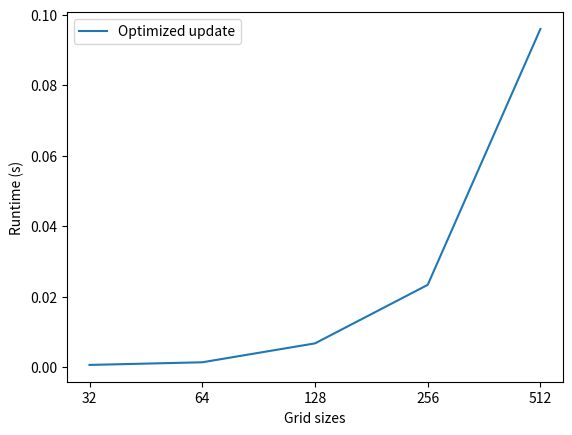

Reproduce this figure in Python.
#!/usr/bin/python3
# -*- coding: utf-8 -*-
"""
conway.py 

A simple Python/matplotlib implementation of Conway's Game of Life.

Author: Mahesh Venkitachalam
"""

import sys, argparse
import numpy as np
import matplotlib.pyplot as plt
import matplotlib.animation as animation
from timeit import default_timer as timer
from scipy import signal

ON = 255
OFF = 0
vals = [ON, OFF]


def randomGrid(N):
    """returns a grid of NxN random values"""
    return np.random.choice(vals, N * N, p=[0.2, 0.8]).reshape(N, N)


def addGlider(i, j, grid):
    """adds a glider with top left cell at (i, j)"""
    glider = np.array([[0, 0, 255], [255, 0, 255], [0, 255, 255]])
    grid[i : i + 3, j : j + 3] = glider


def addGosperGliderGun(i, j, grid):
    """adds a Gosper Glider Gun with top left cell at (i, j)"""
    gun = np.zeros(11 * 38).reshape(11, 38)

    gun[5][1] = gun[5][2] = 255
    gun[6][1] = gun[6][2] = 255

    gun[3][13] = gun[3][14] = 255
    gun[4][12] = gun[4][16] = 255
    gun[5][11] = gun[5][17] = 255
    gun[6][11] = gun[6][15] = gun[6][17] = gun[6][18] = 255
    gun[7][11] = gun[7][17] = 255
    gun[8][12] = gun[8][16] = 255
    gun[9][13] = gun[9][14] = 255

    gun[1][25] = 255
    gun[2][23] = gun[2][25] = 255
    gun[3][21] = gun[3][22] = 255
    gun[4][21] = gun[4][22] = 255
    gun[5][21] = gun[5][22] = 255
    gun[6][23] = gun[6][25] = 255
    gun[7][25] = 255

    gun[3][35] = gun[3][36] = 255
    gun[4][35] = gun[4][36] = 255

    grid[i : i + 11, j : j + 38] = gun


def update(frameNum, img, grid, N):
    # copy grid since we require 8 neighbors for calculation
    # and we go line by line
    newGrid = grid.copy()
    for i in range(N):
        for j in range(N):
            # compute 8-neighbor sum
            # using toroidal boundary conditions - x and y wrap around
            # so that the simulaton takes place on a toroidal surface.
            total = int(
                (
                    grid[i, (j - 1) % N]
                    + grid[i, (j + 1) % N]
                    + grid[(i - 1) % N, j]
                    + grid[(i + 1) % N, j]
                    + grid[(i - 1) % N, (j - 1) % N]
                    + grid[(i - 1) % N, (j + 1) % N]
                    + grid[(i + 1) % N, (j - 1) % N]
                    + grid[(i + 1) % N, (j + 1) % N]
                )
                / 255
            )
            # apply Conway's rules
            if grid[i, j] == ON:
                if (total < 2) or (total > 3):
                    newGrid[i, j] = OFF
            else:
                if total == 3:
                    newGrid[i, j] = ON
    # update data
    img.set_data(newGrid)
    grid[:] = newGrid[:]
    return (img,)


# @profile
def update_standard(grid, N):
    """update grid without visualizing it"""
    newGrid = grid.copy()
    for i in range(N):
        for j in range(N):
            # compute 8-neighbor sum
            total = int(
                (
                    grid[i, (j - 1) % N]
                    + grid[i, (j + 1) % N]
                    + grid[(i - 1) % N, j]
                    + grid[(i + 1) % N, j]
                    + grid[(i - 1) % N, (j - 1) % N]
                    + grid[(i - 1) % N, (j + 1) % N]
                    + grid[(i + 1) % N, (j - 1) % N]
                    + grid[(i + 1) % N, (j + 1) % N]
                )
                / 255
            )
            # apply Conway's rules
            if grid[i, j] == ON:
                if (total < 2) or (total > 3):
                    newGrid[i, j] = OFF
            else:
                if total == 3:
                    newGrid[i, j] = ON
    # update data
    grid[:] = newGrid[:]
    return newGrid


#@profile
def update_optimized(grid, N):
    """update grid in an optimized way"""

    newGrid = grid.copy()

    # calculate number of neighbors by 2d convolution
    neighbors = np.zeros_like(grid)

    filter = np.array([[1, 1, 1], [1, 0, 1], [1, 1, 1]])

    neighbors = (
        signal.convolve2d(grid, filter, mode="same", boundary="wrap") / 255
    ).astype(np.int32)

    # aplly conway's rules
    newGrid[
        np.logical_and(grid == 255, np.logical_or((neighbors < 2), (neighbors > 3)))
    ] = 0
    newGrid[neighbors == 3] = 255

    # update data
    grid[:] = newGrid
    return newGrid


def test_output():
    grid_size = 100
    grid1 = randomGrid(grid_size)
    grid2 = grid1.copy()
    grid_optimized = update_optimized(grid1, grid_size)
    grid_standard = update_standard(grid2, grid_size)

    assert(np.array_equal(grid_standard, grid_optimized))


def simulate():
    """simulate different grid sizes for profiling purposes"""

    grid_sizes = [32, 64, 128, 256, 512]
    iterations = 10
    standard_times = []
    optimized_times = []

    for grid_size in grid_sizes:
        grid = randomGrid(grid_size)

        # time standard update function
        # t = timer()
        # for i in range(iterations):
        #     grid = update_standard(grid, grid_size)
        # standard_times.append(timer() - t)

        # time optimized update function
        t = timer()
        for i in range(iterations):
            grid = update_optimized(grid, grid_size)
        optimized_times.append(timer() - t)

    # plt.plot(range(len(grid_sizes)), standard_times, label="Standard update")
    plt.plot(range(len(grid_sizes)), optimized_times, label="Optimized update")
    plt.legend()
    plt.xticks(range(len(grid_sizes)), labels=grid_sizes)
    plt.xlabel("Grid sizes")
    plt.ylabel("Runtime (s)")
    plt.savefig("conway_optimized.png")


# main() function
def main():
    # Command line args are in sys.argv[1], sys.argv[2] ..
    # sys.argv[0] is the script name itself and can be ignored
    # parse arguments
    parser = argparse.ArgumentParser(
        description="Runs Conway's Game of Life simulation."
    )
    # add arguments
    parser.add_argument("--grid-size", dest="N", required=False)
    parser.add_argument("--mov-file", dest="movfile", required=False)
    parser.add_argument("--interval", dest="interval", required=False)
    parser.add_argument("--glider", action="store_true", required=False)
    parser.add_argument("--gosper", action="store_true", required=False)
    args = parser.parse_args()

    # set grid size
    N = 100
    if args.N and int(args.N) > 8:
        N = int(args.N)

    # set animation update interval
    updateInterval = 50
    if args.interval:
        updateInterval = int(args.interval)

    # declare grid
    grid = np.array([])
    # check if "glider" demo flag is specified
    if args.glider:
        grid = np.zeros(N * N).reshape(N, N)
        addGlider(1, 1, grid)
    elif args.gosper:
        grid = np.zeros(N * N).reshape(N, N)
        addGosperGliderGun(10, 10, grid)
    else:
        # populate grid with random on/off - more off than on
        grid = randomGrid(N)

    # set up animation
    fig, ax = plt.subplots()
    img = ax.imshow(grid, interpolation="nearest")
    ani = animation.FuncAnimation(
        fig,
        update,
        fargs=(
            img,
            grid,
            N,
        ),
        frames=10,
        interval=updateInterval,
        save_count=50,
    )

    # # of frames?
    # set output file
    if args.movfile:
        ani.save(args.movfile, fps=30, extra_args=["-vcodec", "libx264"])

    plt.show()


# call main
if __name__ == "__main__":
    # main()
    simulate()
    # test()
